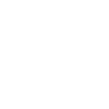
t = 0.00 s
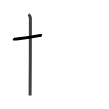
t = 1.75 s
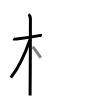
t = 3.50 s
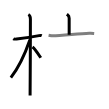
t = 5.50 s
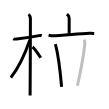
t = 7.25 s
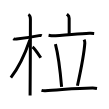
t = 9.00 s

The animated SVG that drew these frames (rendered in a browser with its animation timeline set to each time). Animation: 9 SMIL elements (animate=9); one cycle of 9.00 s.

<svg width="109px" height="109px" viewBox="0 0 px 109px" xmlns="http://www.w3.org/2000/svg" xmlns:xlink="http://www.w3.org/1999/xlink" xml:space="preserve" version="1.1"  baseProfile="full">
<path d="M13.28,38.72c0.35,0.24,2.39,0.41,3.31,0.31c3.94-0.41,16.12-2.21,22.45-3.41c0.92-0.17,2.15-0.24,2.73,0" style="fill:none;stroke:black;stroke-width:3;opacity:0">
  <animate attributeType="CSS" attributeName="opacity" from="0" to="1" begin="0s" dur="1s" repeatCount="Indefinite" fill="freeze" />
</path>
<path d="M28.36,14.5c0.91,0.47,2.04,2.25,2.04,4.42c0,0.95-0.12,70.75-0.3,76.58" style="fill:none;stroke:black;stroke-width:3;opacity:0">
  <animate attributeType="CSS" attributeName="opacity" from="0" to="1" begin="1s" dur="1s" repeatCount="Indefinite" fill="freeze" />
</path>
<path d="M29.94,39.78C24.75,54.75,19.25,67,10.86,77.59" style="fill:none;stroke:black;stroke-width:3;opacity:0">
  <animate attributeType="CSS" attributeName="opacity" from="0" to="1" begin="2s" dur="1s" repeatCount="Indefinite" fill="freeze" />
</path>
<path d="M32.47,46.9c2.37,1.59,6.28,7.76,8.28,10.85" style="fill:none;stroke:black;stroke-width:3;opacity:0">
  <animate attributeType="CSS" attributeName="opacity" from="0" to="1" begin="3s" dur="1s" repeatCount="Indefinite" fill="freeze" />
</path>
<path d="M66.83,14.25c1.56,1.17,2.34,1.17,2.34,3.9c0,2.73,0,9.2,0,16.6" style="fill:none;stroke:black;stroke-width:3;opacity:0">
  <animate attributeType="CSS" attributeName="opacity" from="0" to="1" begin="4s" dur="1s" repeatCount="Indefinite" fill="freeze" />
</path>
<path d="M48.59,35.17c1.66,0.33,2.95,0.72,4.3,0.69c7.66-0.16,23.86-1.86,36.53-2.6c2.26-0.13,3.62,0.09,4.75,0.19" style="fill:none;stroke:black;stroke-width:3;opacity:0">
  <animate attributeType="CSS" attributeName="opacity" from="0" to="1" begin="5s" dur="1s" repeatCount="Indefinite" fill="freeze" />
</path>
<path d="M55.42,44.02c3.23,12.19,4.93,28.01,6.17,42.89" style="fill:none;stroke:black;stroke-width:3;opacity:0">
  <animate attributeType="CSS" attributeName="opacity" from="0" to="1" begin="6s" dur="1s" repeatCount="Indefinite" fill="freeze" />
</path>
<path d="M84.1,39.54c0.72,1.52,0.81,2.3,0.72,3.56c-0.58,8.63-5.94,36.06-7.39,42.67" style="fill:none;stroke:black;stroke-width:3;opacity:0">
  <animate attributeType="CSS" attributeName="opacity" from="0" to="1" begin="7s" dur="1s" repeatCount="Indefinite" fill="freeze" />
</path>
<path d="M41.5,90.34c1.19,0.36,2.58,0.4,3.76,0.36c12.74-0.44,30.99-2.7,47.59-2.64c1.98,0.01,3.17,0.17,4.16,0.35" style="fill:none;stroke:black;stroke-width:3;opacity:0">
  <animate attributeType="CSS" attributeName="opacity" from="0" to="1" begin="8s" dur="1s" repeatCount="Indefinite" fill="freeze" />
</path>
</svg>
